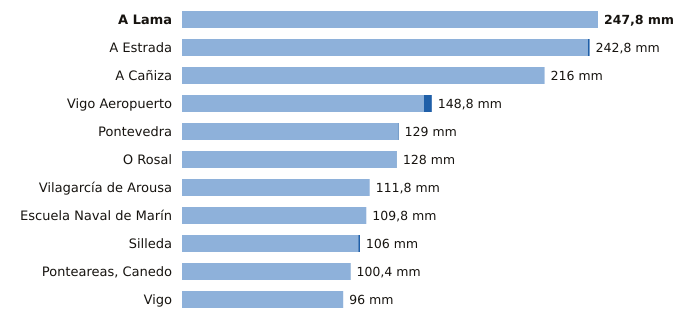

The file beside this chart, header and first rows:
estacion, provincia, indicativo, mm_6_dias_anteriores, mm_hoy, mm_7_dias, horas_de_hoy
A Lama, Pontevedra, 1489A, 247.8, 0.0, 247.8, 4
A Estrada, Pontevedra, 1468X, 241.8, 1.0, 242.8, 2
A Cañiza, Pontevedra, 1719, 216.0, 0.0, 216.0, 5
Vigo Aeropuerto, Pontevedra, 1495, 144.1, 4.7, 148.8, 6
Pontevedra, Pontevedra, 1484C, 128.6, 0.4, 129.0, 6
O Rosal, Pontevedra, 1730E, 127.8, 0.2, 128.0, 3
Vilagarcía de Arousa, Pontevedra, 1477V, 111.8, 0.0, 111.8, 3
Escuela Naval de Marín, Pontevedra, 1486E, 109.8, 0.0, 109.8, 6
Silleda, Pontevedra, 1466A, 105.0, 1.0, 106.0, 5
Ponteareas, Canedo, Pontevedra, 1723X, 100.2, 0.2, 100.4, 2
Vigo, Pontevedra, 1496X, 96.0, 0.0, 96.0, 3
